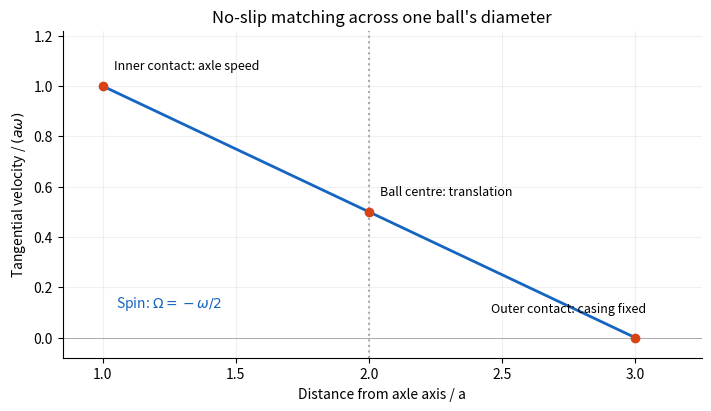

Source code (Python): (Note: this script raises an exception after producing the figure.)
"""Original explanatory figure; Python 3.14 and root pyproject dependencies."""
from pathlib import Path
import numpy as np
import matplotlib
matplotlib.use("Agg")
import matplotlib.pyplot as plt
plt.rcParams.update({"font.size":10,"axes.spines.top":False,"axes.spines.right":False,"figure.facecolor":"white","axes.facecolor":"white"})

fig,ax=plt.subplots(figsize=(7,4),layout="constrained")
r=np.linspace(1,3,100);u=(3-r)/2
ax.plot(r,u,color="#1565c0",lw=2)
for x,y,label in [(1,1,"Inner contact: axle speed"),(2,.5,"Ball centre: translation"),(3,0,"Outer contact: casing fixed")]:
 ax.scatter([x],[y],color="#d84315",zorder=4);ax.annotate(label,(x,y),xytext=(8,12 if x<3 else 18),textcoords="offset points",ha="left" if x<3 else "right",fontsize=9)
ax.axvline(2,color="#aaa",ls=":");ax.axhline(0,color="#aaa",lw=.7)
ax.text(1.05,.12,r"Spin: $\Omega=-\omega/2$",color="#1565c0")
ax.set(xlim=(.85,3.25),ylim=(-.08,1.22),xlabel="Distance from axle axis / a",ylabel=r"Tangential velocity / $(a\omega)$",title="No-slip matching across one ball's diameter")
ax.grid(alpha=.18)

fig.savefig(Path(__file__).stem+".png",dpi=150,facecolor="white",bbox_inches="tight")
plt.close(fig)
